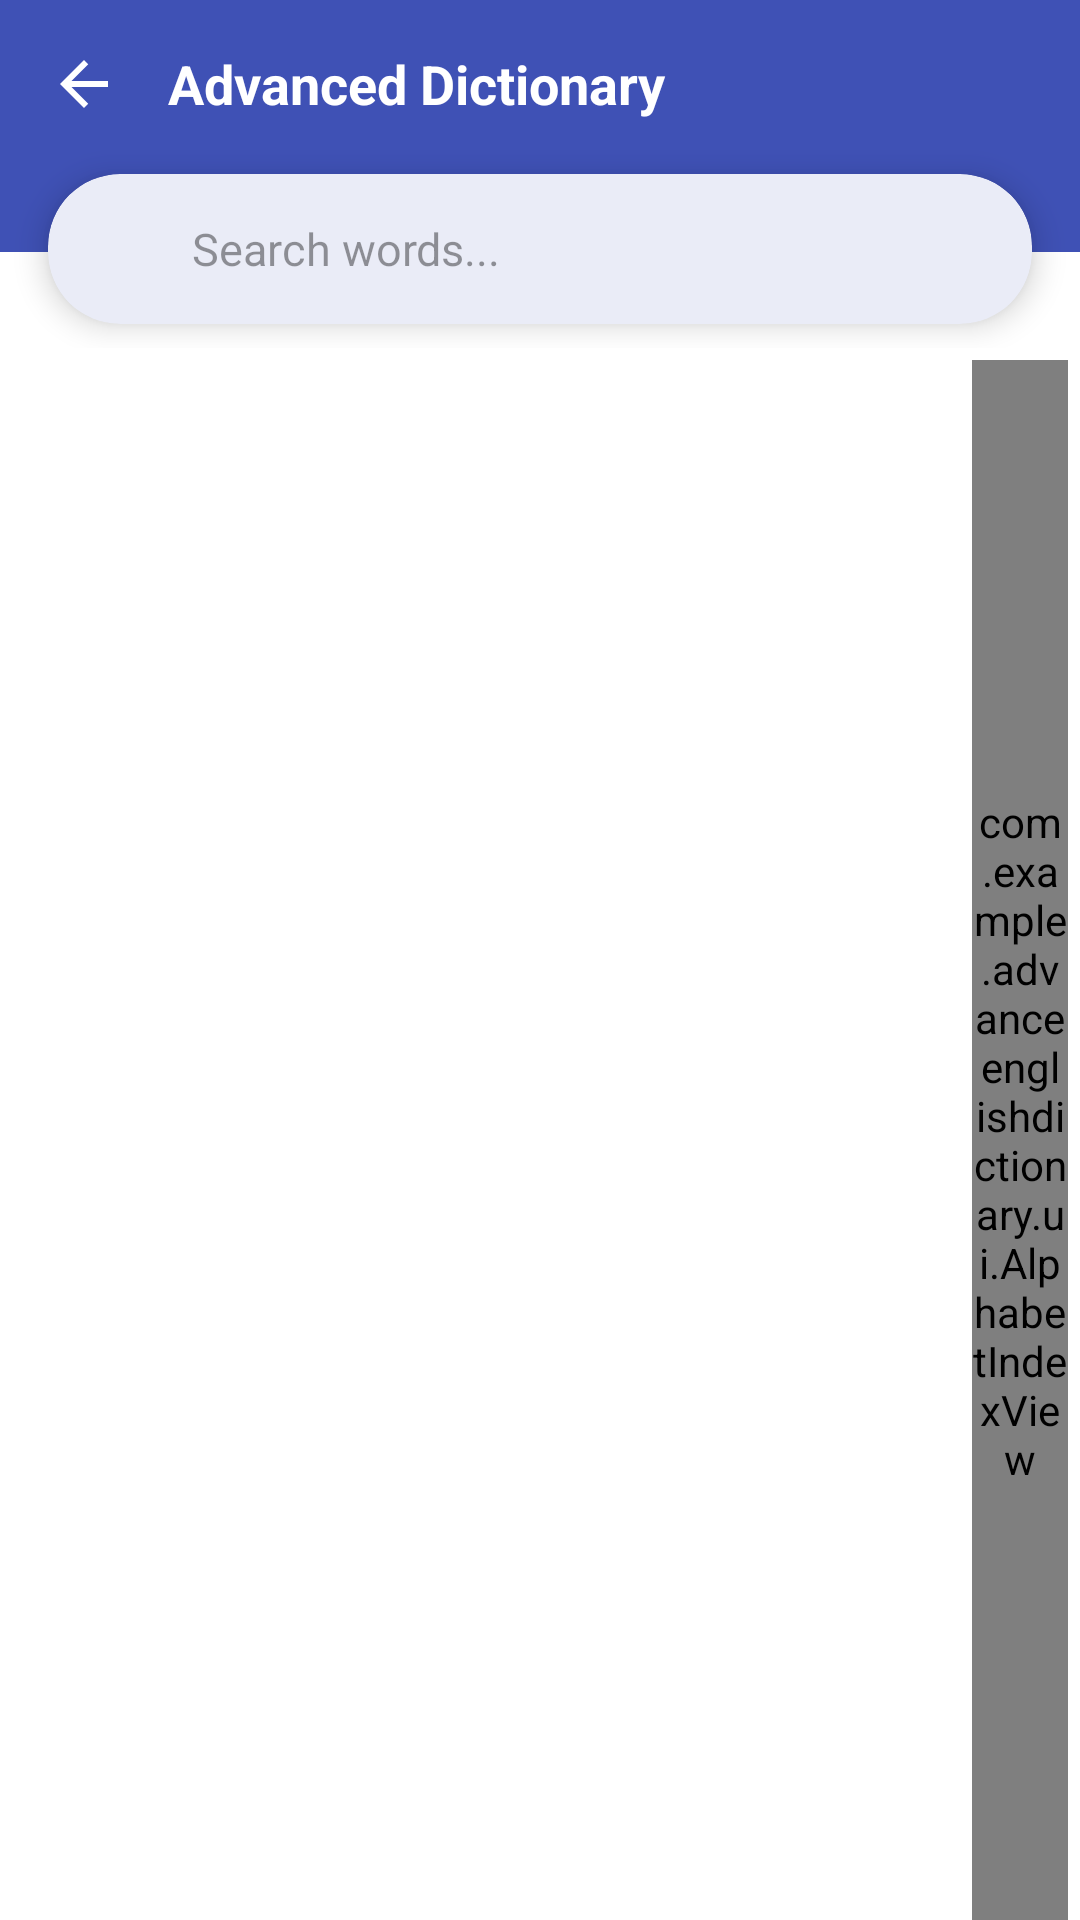

Produce the Android XML layout that renders to this screen, including the resource entries it uses.
<!-- AndroidManifest.xml: application theme Theme.AdvanceEnglishDictionary -->
<!-- res/layout/activity_thesaurus.xml -->
<?xml version="1.0" encoding="utf-8"?>
<LinearLayout xmlns:android="http://schemas.android.com/apk/res/android"
    xmlns:app="http://schemas.android.com/apk/res-auto"
    android:layout_width="match_parent"
    android:layout_height="match_parent"
    android:orientation="vertical"
    android:background="@color/background">

    
    <FrameLayout
        android:layout_width="match_parent"
        android:layout_height="wrap_content">

        
        <View
            android:layout_width="match_parent"
            android:layout_height="84dp"
            android:background="?attr/colorPrimary" />

        <LinearLayout
            android:layout_width="match_parent"
            android:layout_height="wrap_content"
            android:orientation="vertical">

            
            <include
                android:id="@+id/toolbar"
                layout="@layout/layout_toolbar" />

            
            <include
                android:id="@+id/searchBar"
                layout="@layout/layout_search_bar"
                android:layout_width="match_parent"
                android:layout_height="wrap_content"
                android:layout_marginHorizontal="16dp"
                android:layout_marginTop="2dp"
                android:layout_marginBottom="8dp" />

        </LinearLayout>

    </FrameLayout>

    
    <RelativeLayout
        android:layout_width="match_parent"
        android:layout_height="0dp"
        android:layout_weight="1"
        android:layout_marginTop="4dp">

        
        <androidx.recyclerview.widget.RecyclerView
            android:id="@+id/rvWords"
            android:layout_width="match_parent"
            android:layout_height="match_parent"
            android:layout_toStartOf="@id/azIndexView"
            android:clipToPadding="false"
            android:paddingBottom="16dp" />

        
        <com.example.advanceenglishdictionary.ui.AlphabetIndexView
            android:id="@+id/azIndexView"
            android:layout_width="32dp"
            android:layout_height="match_parent"
            android:layout_alignParentEnd="true"
            android:layout_centerVertical="true"
            android:layout_marginEnd="4dp" />

        
        <ProgressBar
            android:id="@+id/progressBar"
            android:layout_width="wrap_content"
            android:layout_height="wrap_content"
            android:layout_centerInParent="true"
            android:visibility="gone" />

        
        <TextView
            android:id="@+id/tvEmpty"
            android:layout_width="wrap_content"
            android:layout_height="wrap_content"
            android:layout_centerInParent="true"
            android:text="No words found"
            android:textColor="@color/text_secondary"
            android:textSize="16sp"
            android:visibility="gone" />

    </RelativeLayout>

</LinearLayout>
<!-- res/layout/layout_toolbar.xml (included above) -->
<?xml version="1.0" encoding="utf-8"?>
<LinearLayout xmlns:android="http://schemas.android.com/apk/res/android"
    android:layout_width="match_parent"
    android:layout_height="56dp"
    xmlns:app="http://schemas.android.com/apk/res-auto"
    android:orientation="horizontal"
    android:gravity="center_vertical"
    android:paddingHorizontal="16dp"
    android:background="?attr/colorPrimary">

    
    <ImageView
        android:id="@+id/ivBack"
        android:layout_width="24dp"
        android:layout_height="24dp"
        android:src="@drawable/ic_back"
        app:tint="@android:color/white"
        android:contentDescription="Back" />

    
    <Space
        android:layout_width="16dp"
        android:layout_height="wrap_content" />

    
    <TextView
        android:id="@+id/tvTitle"
        android:layout_width="wrap_content"
        android:layout_height="wrap_content"
        android:text="Advanced Dictionary"
        android:textSize="18sp"
        android:textStyle="bold"
        android:textColor="@android:color/white" />

</LinearLayout>
<!-- res/layout/layout_search_bar.xml (included above) -->
<?xml version="1.0" encoding="utf-8"?>
<com.google.android.material.card.MaterialCardView xmlns:android="http://schemas.android.com/apk/res/android"
    xmlns:app="http://schemas.android.com/apk/res-auto"
    android:id="@+id/cardSearchBar"
    android:layout_width="match_parent"
    android:layout_height="wrap_content"
    app:cardCornerRadius="24dp"
    app:cardElevation="6dp"
    app:cardBackgroundColor="#FFFFFF"
    app:strokeWidth="0dp">

    <LinearLayout
        android:layout_width="match_parent"
        android:layout_height="50dp"
        android:gravity="center_vertical"
        android:orientation="horizontal"
        android:paddingHorizontal="16dp">

        <ImageView
            android:id="@+id/ivSearchIcon"
            android:layout_width="22dp"
            android:layout_height="22dp"
            android:contentDescription="Search Icon"
            android:src="@drawable/ic_search"
            app:tint="@color/icon_tint_color" />

        <EditText
            android:id="@+id/etSearch"
            android:layout_width="0dp"
            android:layout_height="match_parent"
            android:layout_weight="1"
            android:background="@null"
            android:hint="Search words..."
            android:imeOptions="actionSearch"
            android:inputType="text"
            android:paddingHorizontal="10dp"
            android:textColor="@color/text_primary"
            android:textColorHint="@color/text_secondary"
            android:textSize="15sp" />

        <ImageView
            android:id="@+id/ivClearSearch"
            android:layout_width="22dp"
            android:layout_height="22dp"
            android:background="?attr/selectableItemBackgroundBorderless"
            android:clickable="true"
            android:contentDescription="Clear Search"
            android:focusable="true"
            android:padding="2dp"
            android:src="@drawable/ic_close"
            android:visibility="gone"
            app:tint="@color/icon_tint_color" />

    </LinearLayout>

</com.google.android.material.card.MaterialCardView>
<!-- resources referenced by this layout -->
<resources>
  <color name="background">#FFFFFF</color>
  <color name="icon_tint_color">#757575</color>
  <color name="text_primary">#000000</color>
  <color name="text_secondary">#66000000</color>
  <!-- drawable ic_back (drawable) -->
  <?xml version="1.0" encoding="utf-8"?>
  <vector xmlns:android="http://schemas.android.com/apk/res/android"
      android:width="24dp"
      android:height="24dp"
      android:viewportWidth="24"
      android:viewportHeight="24">
  
      <path
          android:fillColor="#FFFFFFFF"
          android:pathData="M20,11H7.83l5.59,-5.59L12,4l-8,8 8,8 1.41,-1.41L7.83,13H20v-2z"/>
  </vector>
  <style name="Theme.AdvanceEnglishDictionary" parent="Base.Theme.AdvanceEnglishDictionary" />
  <style name="Base.Theme.AdvanceEnglishDictionary" parent="Theme.Material3.DayNight.NoActionBar">
          
          <item name="colorPrimary">@color/primary</item>
          <item name="colorOnPrimary">@color/on_primary</item>
          <item name="colorSecondary">@color/secondary</item>
          <item name="colorOnSecondary">@color/on_secondary</item>
  
          
          <item name="android:windowBackground">@color/background</item>
          <item name="colorSurface">@color/surface</item>
          <item name="colorOnSurface">@color/on_surface</item>
  
          
          <item name="android:textColorPrimary">@color/text_primary</item>
          <item name="android:textColorSecondary">@color/text_secondary</item>
  
          
          <item name="android:statusBarColor">@color/primary</item>
          <item name="android:windowLightStatusBar">true</item>
  
          
          <item name="toolbarStyle">@style/Widget.AdvanceEnglishDictionary.Toolbar</item>
      </style>
  <color name="primary">#3F51B5</color>
  <color name="on_primary">#FFFFFF</color>
  <color name="secondary">#03DAC5</color>
  <color name="on_secondary">#000000</color>
  <color name="surface">#FFFFFF</color>
  <color name="on_surface">#000000</color>
  <style name="Widget.AdvanceEnglishDictionary.Toolbar" parent="Widget.Material3.Toolbar">
          <item name="android:background">@color/toolbar_background</item>
          <item name="titleTextColor">@color/on_primary</item>
          <item name="navigationIconTint">@color/toolbar_icon</item>
      </style>
  <color name="toolbar_background">@color/primary</color>
  <color name="toolbar_icon">@color/on_primary</color>
</resources>
